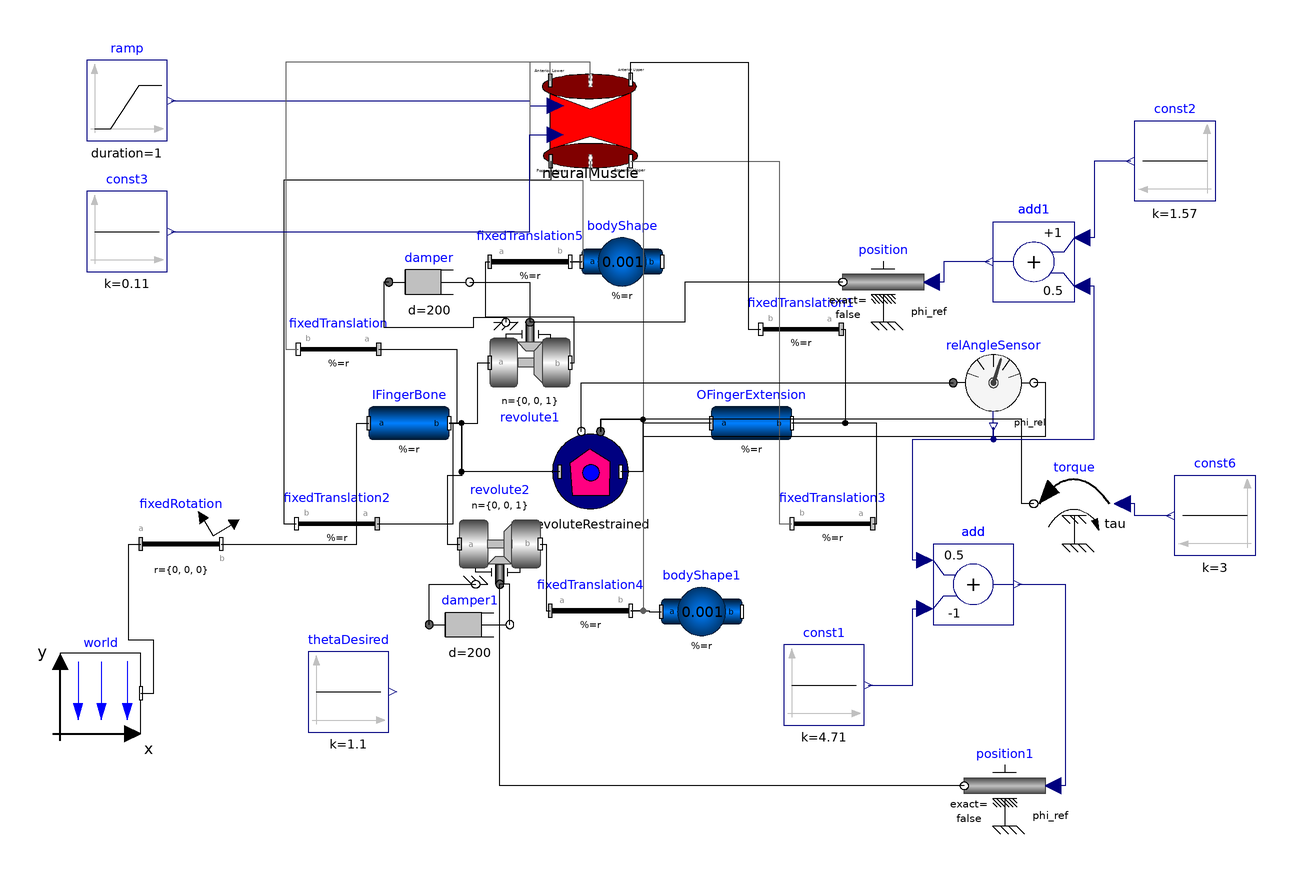

This picture is the connection diagram that the Modelica source below describes through its graphical annotations.

model MuscleStiffnessOpenTrial
    Modelica.Mechanics.MultiBody.Parts.BodyCylinder IFingerBone(r = r_IFingerBone, r_shape = r_shape_IFingerBone, color = {155, 0, 0}, diameter = diameterIFingerBone * 10, animation = true, r_0.fixed = false) "The palm bone that is connected via a joint to the finger extension" annotation(Placement(visible = true, transformation(origin = {-55, 0}, extent = {{-10, -10}, {10, 10}}, rotation = 0)));
    Modelica.Mechanics.MultiBody.Parts.BodyCylinder OFingerExtension(r = r_OFingerBone, r_shape = r_shape_OFingerBone, r_0.start = {0, 0.08, 0}, r_0.fixed = false, color = {255, 255, 0}, diameter = diameterOFingerBone * 10, animation = true) "Part of the finger that extends from the palm" annotation(Placement(visible = true, transformation(origin = {30, 0}, extent = {{-10, -10}, {10, 10}}, rotation = 0)));
    Modelica.Mechanics.MultiBody.Parts.BodyShape bodyShape(r = {0, 0, 0}, r_0.start = {0, 0.08, 0}, m = 0.001, r_CM = {0, 0, 0}, r_0.fixed = false, shapeType = "sphere", sphereColor = {0, 230, 0}, sphereDiameter = 0.05) annotation(Placement(visible = true, transformation(origin = {-2.144, 40}, extent = {{-10, -10}, {10, 10}}, rotation = 0)));
    Modelica.Mechanics.MultiBody.Parts.FixedTranslation fixedTranslation(r = {-0.35, 0.1, 0}) annotation(Placement(visible = true, transformation(origin = {-72.523, 18.283}, extent = {{10, -10}, {-10, 10}}, rotation = 0)));
    Modelica.Mechanics.MultiBody.Parts.FixedTranslation fixedTranslation1(r = {-0.45, -0.05, 0}) annotation(Placement(visible = true, transformation(origin = {42.218, 23.331}, extent = {{10, -10}, {-10, 10}}, rotation = 0)));
    Modelica.Mechanics.MultiBody.Joints.Revolute revolute1(animation = false, n = {0, 0, 1}, useAxisFlange = true, phi.fixed = false, phi.start = 1.5) annotation(Placement(visible = true, transformation(origin = {-25, 15}, extent = {{-10, -10}, {10, 10}}, rotation = 0)));
    PowerGrab.Components.RevoluteRestrained revoluteRestrained(phi_0_restrained = 1.05, theta_1 = -0.1, theta_2 = 1.6, useAxisFlange = true) annotation(Placement(visible = true, transformation(origin = {-10, -12.083}, extent = {{-10, -10}, {10, 10}}, rotation = 0)));
    Modelica.Mechanics.MultiBody.Joints.Revolute revolute2(animation = false, n = {0, 0, 1}, phi.start = 1.5, useAxisFlange = true, phi.fixed = false) annotation(Placement(visible = true, transformation(origin = {-32.475, -30}, extent = {{-10, 10}, {10, -10}}, rotation = 0)));
    Modelica.Mechanics.MultiBody.Parts.BodyShape bodyShape1(m = 0.001, r = {0, 0.1, 0}, r_0.start = {0, 0.08, 0}, r_CM = {0, 0.05, 0}, r_0.fixed = false, shapeType = "sphere", sphereColor = {0, 230, 0}, sphereDiameter = 0.05) annotation(Placement(visible = true, transformation(origin = {17.593, -46.771}, extent = {{-10, -10}, {10, 10}}, rotation = 0)));
    Modelica.Mechanics.MultiBody.Parts.FixedTranslation fixedTranslation2(r = {-0.25, -0.1, 0}) annotation(Placement(visible = true, transformation(origin = {-72.94199999999999, -25}, extent = {{10, -10}, {-10, 10}}, rotation = 0)));
    Modelica.Mechanics.MultiBody.Parts.FixedTranslation fixedTranslation3(r = {-0.25, -0.1, 0}) annotation(Placement(visible = true, transformation(origin = {50, -25}, extent = {{10, -10}, {-10, 10}}, rotation = 0)));
    Modelica.Mechanics.MultiBody.Parts.FixedTranslation fixedTranslation4(r = {-0.12, 0, 0}) annotation(Placement(visible = true, transformation(origin = {-10, -46.567}, extent = {{-10, -10}, {10, 10}}, rotation = 0)));
    Modelica.Mechanics.MultiBody.Parts.FixedTranslation fixedTranslation5(r = {0.12, 0, 0}) annotation(Placement(visible = true, transformation(origin = {-25, 40}, extent = {{-10, -10}, {10, 10}}, rotation = 0)));
    Modelica.Mechanics.Rotational.Components.Damper damper(useHeatPort = false, d = 200) annotation(Placement(visible = true, transformation(origin = {-50, 35}, extent = {{-10, -10}, {10, 10}}, rotation = 0)));
    Modelica.Mechanics.Rotational.Components.Damper damper1(d = 200, phi_rel.fixed = false) annotation(Placement(visible = true, transformation(origin = {-40, -50}, extent = {{-10, -10}, {10, 10}}, rotation = 0)));
    Modelica.Mechanics.Rotational.Sensors.RelAngleSensor relAngleSensor annotation(Placement(visible = true, transformation(origin = {90, 10}, extent = {{-10, -10}, {10, 10}}, rotation = 0)));
    Modelica.Mechanics.Rotational.Sources.Position position annotation(Placement(visible = true, transformation(origin = {62.653, 35}, extent = {{10, -10}, {-10, 10}}, rotation = 0)));
    Modelica.Mechanics.Rotational.Sources.Position position1(useSupport = false) annotation(Placement(visible = true, transformation(origin = {92.78100000000001, -90}, extent = {{10, -10}, {-10, 10}}, rotation = 0)));
    Modelica.Blocks.Math.Add add(k1 = 0.5, k2 = -1) annotation(Placement(visible = true, transformation(origin = {85, -40}, extent = {{-10, -10}, {10, 10}}, rotation = 0)));
    Modelica.Blocks.Sources.Constant const1(k = 4.71) annotation(Placement(visible = true, transformation(origin = {47.978, -65}, extent = {{-10, -10}, {10, 10}}, rotation = 0)));
    Modelica.Blocks.Math.Add add1(k2 = 0.5) annotation(Placement(visible = true, transformation(origin = {100, 40}, extent = {{10, -10}, {-10, 10}}, rotation = 0)));
    Modelica.Blocks.Sources.Constant const2(k = 1.57) annotation(Placement(visible = true, transformation(origin = {135, 65}, extent = {{10, -10}, {-10, 10}}, rotation = 0)));
    inner Modelica.Mechanics.MultiBody.World world(gravityType = Modelica.Mechanics.MultiBody.Types.GravityTypes.NoGravity) annotation(Placement(visible = true, transformation(origin = {-131.519, -67.056}, extent = {{-10, -10}, {10, 10}}, rotation = 0)));
    Modelica.Mechanics.MultiBody.Parts.FixedRotation fixedRotation(n = {0, 0, 1}, angle = 90) annotation(Placement(visible = true, transformation(origin = {-111.581, -30}, extent = {{-10, -10}, {10, 10}}, rotation = 0)));
    parameter Modelica.SIunits.Position r_IFingerBone[3](start = {0.1, 0, 0}) = {0.5, 0, 0};
    parameter Modelica.SIunits.Position r_shape_IFingerBone[3] = {0, 0, 0};
    parameter Modelica.SIunits.Position diameterIFingerBone = 0.02;
    parameter Modelica.SIunits.Position r_OFingerBone[3](start = {0.1, 0, 0}) = {0.5, 0, 0};
    parameter Modelica.SIunits.Position r_shape_OFingerBone[3] = {0, 0, 0};
    parameter Modelica.SIunits.Position diameterOFingerBone = 0.02;
    Modelica.Blocks.Sources.Constant const3(k = 0.11) annotation(Placement(visible = true, transformation(origin = {-125, 47.531}, extent = {{-10, -10}, {10, 10}}, rotation = 0)));
    Modelica.Mechanics.Rotational.Sources.Torque torque annotation(Placement(visible = true, transformation(origin = {110, -20}, extent = {{10, -10}, {-10, 10}}, rotation = 0)));
    Modelica.Blocks.Sources.Constant const6(k = 3) annotation(Placement(visible = true, transformation(origin = {145, -22.931}, extent = {{10, -10}, {-10, 10}}, rotation = 0)));
    PowerGrab.Components.NeuralMuscle neuralMuscle(f_max_a = 200, f_max_p = 200) annotation(Placement(visible = true, transformation(origin = {-10, 75}, extent = {{-10, -10}, {10, 10}}, rotation = 0)));
    Modelica.Blocks.Sources.Ramp ramp(duration = 1, offset = 0.485345, height = 0) annotation(Placement(visible = true, transformation(origin = {-125, 80}, extent = {{-10, -10}, {10, 10}}, rotation = 0)));
    Modelica.Blocks.Sources.Constant thetaDesired(k = 1.1) "Desired Theta Goal" annotation(Placement(visible = true, transformation(origin = {-70, -66.702}, extent = {{-10, -10}, {10, 10}}, rotation = 0)));
  equation
    connect(ramp.y, neuralMuscle.forcePValue_a) annotation(Line(visible = true, origin = {-45.676, 79.389}, points = {{-68.324, 0.611}, {20.664, 0.611}, {20.664, -0.611}, {26.996, -0.611}}, color = {0, 0, 127}));
    connect(neuralMuscle.frame_resolve1, fixedTranslation4.frame_b) annotation(Line(visible = true, origin = {-2.755, 18.496}, points = {{-7.245, 46.504}, {-7.245, 41.812}, {5.868, 41.812}, {5.868, -65.063}, {2.755, -65.063}}, color = {95, 95, 95}));
    connect(neuralMuscle.frame_b1, fixedTranslation3.frame_b) annotation(Line(visible = true, origin = {28.444, 20}, points = {{-28.444, 45}, {8.444000000000001, 45}, {8.444000000000001, -45}, {11.556, -45}}, color = {95, 95, 95}));
    connect(neuralMuscle.frame_a1, fixedTranslation2.frame_b) annotation(Line(visible = true, origin = {-58.933, 27.123}, points = {{39.126, 37.877}, {39.126, 33.185}, {-27.122, 33.185}, {-27.122, -52.123}, {-24.009, -52.123}}));
    connect(neuralMuscle.frame_resolve, fixedTranslation5.frame_b) annotation(Line(visible = true, origin = {-15.543, 66.387}, points = {{5.543, 18.613}, {5.543, 23.159}, {-9.470000000000001, 23.159}, {-9.470000000000001, -6.079}, {3.655, -6.079}, {3.655, -26.387}, {0.543, -26.387}}, color = {95, 95, 95}));
    connect(neuralMuscle.frame_b, fixedTranslation1.frame_b) annotation(Line(visible = true, origin = {18.086, 62.2}, points = {{-18.086, 23.045}, {-18.086, 27.346}, {11.02, 27.346}, {11.02, -38.869}, {14.132, -38.869}}));
    connect(neuralMuscle.frame_a, fixedTranslation.frame_b) annotation(Line(visible = true, origin = {-58.759, 60.131}, points = {{38.759, 24.869}, {38.759, 29.414}, {-26.877, 29.414}, {-26.877, -41.848}, {-23.764, -41.848}}, color = {95, 95, 95}));
    connect(const3.y, neuralMuscle.forcePValue_p) annotation(Line(visible = true, origin = {-45.678, 59.525}, points = {{-68.322, -11.994}, {20.666, -11.994}, {20.666, 11.994}, {26.99, 11.994}}, color = {0, 0, 127}));
    connect(const6.y, torque.tau) annotation(Line(visible = true, origin = {126.5, -21.465}, points = {{7.5, -1.465}, {-1.5, -1.465}, {-1.5, 1.465}, {-4.5, 1.465}}, color = {0, 0, 127}));
    connect(torque.flange, revoluteRestrained.flange_a) annotation(Line(visible = true, origin = {55.799, -8.050000000000001}, points = {{44.201, -11.95}, {41.201, -11.95}, {41.201, 8.967000000000001}, {-63.302, 8.967000000000001}, {-63.302, 5.967}}));
    connect(position.flange, revolute1.axis) annotation(Line(visible = true, origin = {13.616, 30}, points = {{39.037, 5}, {-0.21, 5}, {-0.21, -5}, {-38.616, -5}}));
    connect(fixedRotation.frame_b, IFingerBone.frame_a) annotation(Line(visible = true, origin = {-75.651, -15}, points = {{-25.93, -15}, {7.639, -15}, {7.639, 15}, {10.651, 15}}));
    connect(world.frame_b, fixedRotation.frame_a) annotation(Line(visible = true, origin = {-121.512, -50.295}, points = {{-0.007, -16.76}, {3.118, -16.76}, {3.118, -3.535}, {-3.081, -3.535}, {-3.081, 20.295}, {-0.068, 20.295}}));
    connect(const2.y, add1.u1) annotation(Line(visible = true, origin = {116.5, 55.5}, points = {{7.5, 9.5}, {-1.5, 9.5}, {-1.5, -9.5}, {-4.5, -9.5}}, color = {0, 0, 127}));
    connect(add1.y, position.phi_ref) annotation(Line(visible = true, origin = {79.73999999999999, 37.5}, points = {{9.26, 2.5}, {-2.087, 2.5}, {-2.087, -2.5}, {-5.087, -2.5}}, color = {0, 0, 127}));
    connect(relAngleSensor.phi_rel, add1.u2) annotation(Line(visible = true, origin = {104.4, 11.8}, points = {{-14.4, -12.8}, {-14.4, -15.8}, {10.6, -15.8}, {10.6, 22.2}, {7.6, 22.2}}, color = {0, 0, 127}));
    connect(add.y, position1.phi_ref) annotation(Line(visible = true, origin = {104.085, -65}, points = {{-8.085000000000001, 25}, {3.695, 25}, {3.695, -25}, {0.695, -25}}, color = {0, 0, 127}));
    connect(const1.y, add.u2) annotation(Line(visible = true, origin = {67.994, -55.5}, points = {{-9.016999999999999, -9.5}, {2.006, -9.5}, {2.006, 9.5}, {5.006, 9.5}}, color = {0, 0, 127}));
    connect(add.u1, relAngleSensor.phi_rel) annotation(Line(visible = true, origin = {78.59999999999999, -15.4}, points = {{-5.6, -18.6}, {-8.6, -18.6}, {-8.6, 11.4}, {11.4, 11.4}, {11.4, 14.4}}, color = {0, 0, 127}));
    connect(position1.flange, revolute2.axis) annotation(Line(visible = true, origin = {5.944, -73.333}, points = {{76.837, -16.667}, {-38.419, -16.667}, {-38.419, 33.333}}));
    connect(revoluteRestrained.flange_a, relAngleSensor.flange_b) annotation(Line(visible = true, origin = {42.428, 1.9}, points = {{-49.931, -3.983}, {-49.931, -0.983}, {-39.428, -0.983}, {-39.428, -5.125}, {60.572, -5.125}, {60.572, 8.1}, {57.572, 8.1}}));
    connect(revoluteRestrained.flange_b, relAngleSensor.flange_a) annotation(Line(visible = true, origin = {18.497, 5.972}, points = {{-30.752, -8.055}, {-30.752, 4.028}, {61.503, 4.028}}));
    connect(damper1.flange_a, revolute2.support) annotation(Line(visible = true, origin = {-46.158, -43.333}, points = {{-3.842, -6.667}, {-3.842, 3.333}, {7.683, 3.333}}));
    connect(damper1.flange_b, revolute2.axis) annotation(Line(visible = true, origin = {-30.825, -43.333}, points = {{0.825, -6.667}, {0.825, 3.333}, {-1.65, 3.333}}));
    connect(damper.flange_b, revolute1.axis) annotation(Line(visible = true, origin = {-30, 31.667}, points = {{-10, 3.333}, {5, 3.333}, {5, -6.667}}));
    connect(damper.flange_a, revolute1.support) annotation(Line(visible = true, origin = {-46.064, 27.857}, points = {{-13.936, 7.143}, {-15.161, 7.143}, {-15.161, -4.082}, {7.064, -4.082}, {7.064, -1.632}, {15.064, -1.632}, {15.064, -2.857}}));
    connect(revolute1.frame_b, fixedTranslation5.frame_a) annotation(Line(visible = true, origin = {-24.996, 27.075}, points = {{9.996, -12.075}, {11.008, -12.075}, {11.008, -0.85}, {-11.004, -0.85}, {-11.004, 12.925}, {-10.004, 12.925}}));
    connect(fixedTranslation5.frame_b, bodyShape.frame_a) annotation(Line(visible = true, origin = {-13.572, 40}, points = {{-1.428, 0}, {1.428, 0}}));
    connect(fixedTranslation4.frame_b, bodyShape1.frame_a) annotation(Line(visible = true, origin = {4.188, -46.669}, points = {{-4.188, 0.102}, {0.392, 0.102}, {0.392, -0.102}, {3.405, -0.102}}));
    connect(revolute2.frame_b, fixedTranslation4.frame_a) annotation(Line(visible = true, origin = {-21.119, -38.284}, points = {{-1.356, 8.284000000000001}, {0.119, 8.284000000000001}, {0.119, -8.282999999999999}, {1.119, -8.282999999999999}}));
    connect(fixedTranslation3.frame_a, OFingerExtension.frame_b) annotation(Line(visible = true, origin = {55.5, -12.5}, points = {{4.5, -12.5}, {5.5, -12.5}, {5.5, 12.5}, {-15.5, 12.5}}));
    connect(fixedTranslation2.frame_a, IFingerBone.frame_b) annotation(Line(visible = true, origin = {-48.979, -12.5}, points = {{-13.963, -12.5}, {4.992, -12.5}, {4.992, 12.5}, {3.979, 12.5}}));
    connect(IFingerBone.frame_b, revolute2.frame_a) annotation(Line(visible = true, origin = {-43.738, -14.333}, points = {{-1.262, 14.333}, {1.75, 14.333}, {1.75, 1.333}, {-1.75, 1.333}, {-1.75, -15.667}, {1.263, -15.667}}));
    connect(revoluteRestrained.frame_a, IFingerBone.frame_b) annotation(Line(visible = true, origin = {-36.643, -6.042}, points = {{19.047, -6.042}, {-5.345, -6.042}, {-5.345, 6.042}, {-8.356999999999999, 6.042}}));
    connect(OFingerExtension.frame_a, revoluteRestrained.frame_b) annotation(Line(visible = true, origin = {5.887, -6.042}, points = {{14.113, 6.042}, {-2.887, 6.042}, {-2.887, -6.042}, {-8.337999999999999, -6.042}}));
    connect(fixedTranslation1.frame_a, OFingerExtension.frame_b) annotation(Line(visible = true, origin = {49.663, 11.665}, points = {{2.555, 11.665}, {3.555, 11.665}, {3.555, -11.665}, {-9.663, -11.665}}));
    connect(fixedTranslation.frame_a, IFingerBone.frame_b) annotation(Line(visible = true, origin = {-48.458, 9.141999999999999}, points = {{-14.065, 9.141}, {5.304, 9.141999999999999}, {5.304, -9.141999999999999}, {3.458, -9.141999999999999}}));
    connect(IFingerBone.frame_b, revolute1.frame_a) annotation(Line(visible = true, origin = {-39.006, 7.5}, points = {{-5.994, -7.5}, {0.994, -7.5}, {0.994, 7.5}, {4.006, 7.5}}));
    annotation(experiment(StopTime = 100.0), Diagram(coordinateSystem(extent = {{-148.5, -105}, {148.5, 105}}, preserveAspectRatio = true, initialScale = 0.1, grid = {5, 5})));
  end MuscleStiffnessOpenTrial;